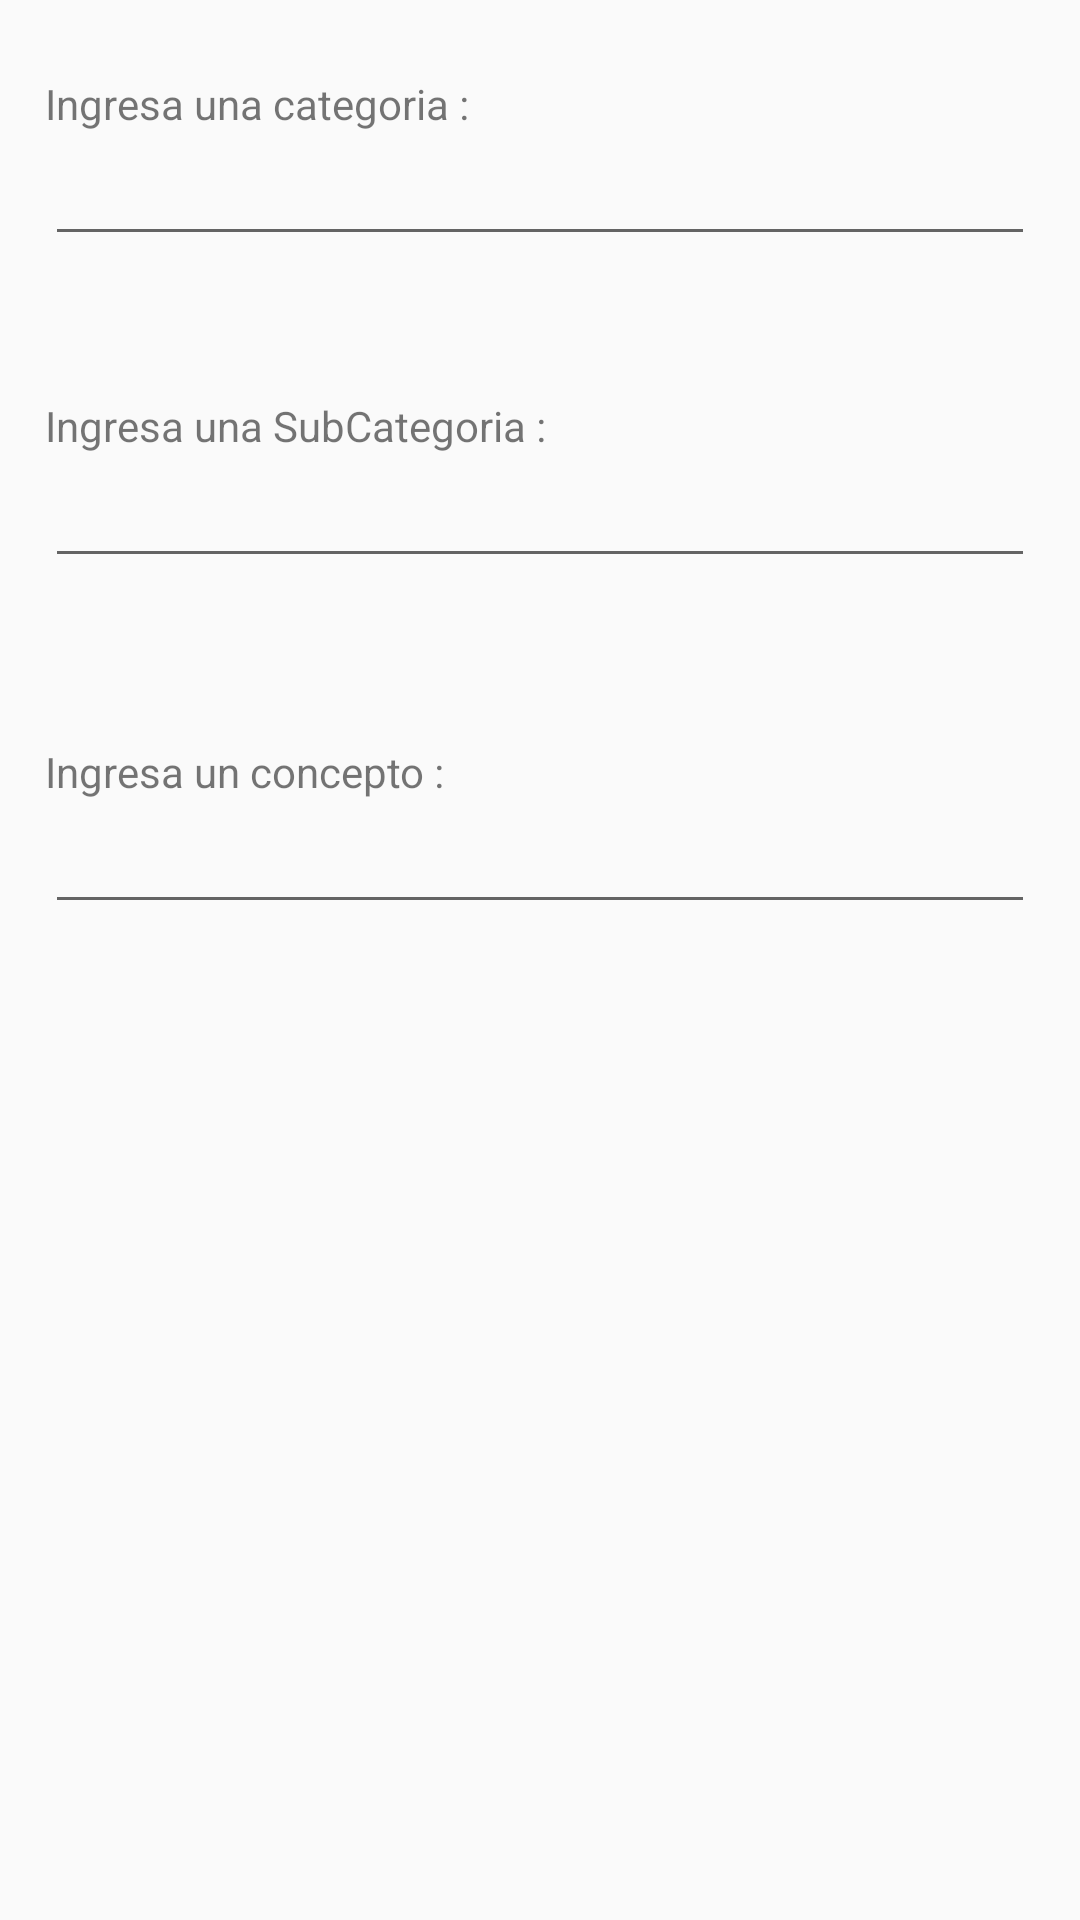

Reconstruct the res/layout file that produces this screen, plus the resources it refers to.
<!-- AndroidManifest.xml: application theme AppTheme -->
<!-- res/layout/dialog_layout.xml -->
<?xml version="1.0" encoding="utf-8"?>
<RelativeLayout
    xmlns:android="http://schemas.android.com/apk/res/android"
    android:orientation="vertical"
    android:layout_width="match_parent"
    android:layout_height="match_parent">


    
    <TextView
        android:id="@+id/textView4"
        android:layout_width="match_parent"
        android:layout_height="wrap_content"
        android:layout_alignParentEnd="true"
        android:layout_alignParentTop="true"
        android:layout_marginTop="25dp"
        android:layout_marginLeft="15dp"
        android:layout_marginRight="15dp"
        android:text="Ingresa una categoria : " />

    <EditText
        android:id="@+id/Categoria1"
        android:layout_width="match_parent"
        android:layout_height="wrap_content"
        android:layout_alignParentStart="true"
        android:layout_marginLeft="15dp"
        android:layout_marginRight="15dp"
        android:layout_below="@+id/textView4" />

    
    <TextView
        android:id="@+id/textView5"
        android:layout_width="wrap_content"
        android:layout_height="wrap_content"
        android:layout_alignStart="@+id/Categoria2"
        android:layout_below="@+id/Categoria1"
        android:layout_marginTop="47dp"
        android:text="Ingresa una SubCategoria :" />

    <EditText
        android:id="@+id/Categoria2"
        android:layout_width="match_parent"
        android:layout_height="wrap_content"
        android:layout_alignParentEnd="true"
        android:layout_marginLeft="15dp"
        android:layout_marginRight="15dp"
        android:layout_below="@+id/textView5" />

    
    <TextView
        android:id="@+id/txtCategoria3"
        android:layout_width="wrap_content"
        android:layout_height="wrap_content"
        android:layout_alignStart="@+id/Categoria2"
        android:layout_below="@+id/Categoria2"
        android:layout_marginTop="55dp"
        android:text="Ingresa un concepto :" />

    <EditText
        android:id="@+id/Categoria3"
        android:layout_width="match_parent"
        android:layout_height="wrap_content"

        android:layout_alignEnd="@+id/Categoria2"
        android:layout_alignStart="@+id/txtCategoria3"
        android:layout_below="@+id/txtCategoria3" />



</RelativeLayout>
<!-- resources referenced by this layout -->
<resources>
  <style name="AppTheme" parent="Theme.AppCompat.Light.DarkActionBar">
  
          
          <item name="colorPrimary">@color/colorPrimary</item>
          <item name="colorPrimaryDark">@color/colorPrimaryDark</item>
          <item name="colorAccent">@color/colorAccent</item>
          <item name="colorButtonNormal">@color/colorAccent</item>
  
      </style>
  <color name="colorPrimary">#d2281c</color>
  <color name="colorPrimaryDark">#9f4130</color>
  <color name="colorAccent">#ff4c40</color>
</resources>
